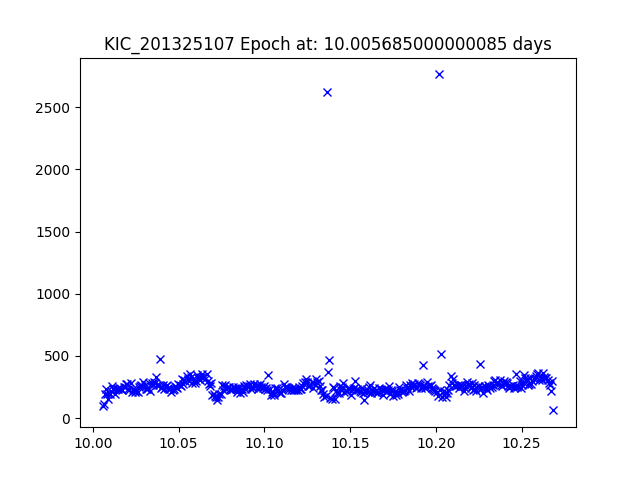

Data behind this chart, as committed beside it:
JDtimes, observed fluxes, observed uncertainties
10.01, 93.78, 20.16
10.01, 117.2, 19.92
10.01, 191.2, 19.39
10.01, 236.7, 19.15
10.01, 196.2, 19.36
10.01, 151.6, 19.64
10.01, 197.2, 19.35
10.01, 217.9, 19.24
10.01, 260.7, 19.05
10.01, 230.2, 19.18
10.01, 230.3, 19.18
10.01, 192.5, 19.38
10.01, 232.8, 19.17
10.01, 232.9, 19.17
10.02, 238.6, 19.14
10.02, 244.9, 19.12
10.02, 237.9, 19.15
10.02, 229.4, 19.19
10.02, 246.7, 19.11
10.02, 251.8, 19.09
10.02, 271.6, 19
10.02, 270.3, 19.01
10.02, 237, 19.15
10.02, 229.2, 19.19
10.02, 285.3, 18.95
10.02, 213, 19.27
10.02, 230.8, 19.18
10.02, 226.2, 19.2
10.02, 206, 19.3
10.03, 220.3, 19.23
10.03, 213.1, 19.27
10.03, 251.8, 19.09
10.03, 262, 19.04
10.03, 269.4, 19.01
10.03, 261.4, 19.05
10.03, 287.5, 18.94
10.03, 268.1, 19.02
10.03, 229.9, 19.18
10.03, 236.1, 19.16
10.03, 239.4, 19.14
10.03, 285.6, 18.95
10.03, 218.7, 19.24
10.03, 282.7, 18.96
10.03, 266.9, 19.02
10.04, 291.9, 18.93
10.04, 284.4, 18.95
10.04, 332.5, 18.78
10.04, 267, 19.02
10.04, 263.6, 19.04
10.04, 479, 18.39
10.04, 244.9, 19.12
10.04, 246.2, 19.11
10.04, 263.2, 19.04
10.04, 237, 19.15
10.04, 259, 19.06
10.04, 267.7, 19.02
10.04, 242.8, 19.13
10.04, 230.6, 19.18
10.05, 231.2, 19.18
10.05, 211.5, 19.28
... 327 more rows
